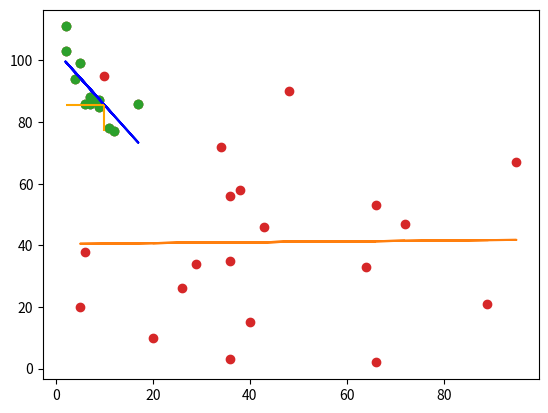

Source code (Python):
"""

    ---------------------------------------Regression
    The term regression is used when you try to find the relationship between variables.

    In Machine Learning, and in statistical modeling, that relationship is used to predict the outcome of future events.
    
    
    
    
    Linear Regression
    
    Linear regression uses the relationship between the data-points to draw a straight line through all them.
    This line can be used to predict future values.
    
    

"""

#Start by drawing a scatter plot
import matplotlib.pyplot as plt

x = [5,7,8,7,2,17,2,9,4,11,12,9,6]
y = [99,86,87,88,111,86,103,87,94,78,77,85,86]

plt.scatter(x, y)
plt.show()



# Import scipy and draw the line of Linear Regression:

import matplotlib.pyplot as plt
from scipy import stats

x = [5,7,8,7,2,17,2,9,4,11,12,9,6]
y = [99,86,87,88,111,86,103,87,94,78,77,85,86]

slope, intercept, r, p, std_err = stats.linregress(x, y)

def myFunc(x):
    return slope * x + intercept

myModel = list(map(myFunc, x))

plt.scatter(x, y)
plt.plot(x, myModel)
plt.show()

"""
    Import the modules you need.

        import matplotlib.pyplot as plt
        from scipy import stats
    
    
    
    Create the arrays that represent the values of the x and y axis:
        x = [5,7,8,7,2,17,2,9,4,11,12,9,6]
        y = [99,86,87,88,111,86,103,87,94,78,77,85,86]
    
    
    
    Execute a method that returns some important key values of Linear Regression:
        slope, intercept, r, p, std_err = stats.linregress(x, y)
    
    
    
    Create a function that uses the slope and intercept values to return a new value. This new value represents where on the y-axis the corresponding x value will be placed:
    
        def myfunc(x):
            return slope * x + intercept
            
    
    
    
    Run each value of the x array through the function. This will result in a new array with new values for the y-axis:

        mymodel = list(map(myfunc, x))
    
    
    
    Draw the original scatter plot:
        plt.scatter(x, y)
    
    
    Draw the line of linear regression:
        plt.plot(x, mymodel)
    
    
    Display the diagram:
        plt.show()


"""




"""

    R for Relationship
    
    It is important to know how the relationship between the values of the x-axis and the values of the y-axis is, if there are no relationship the linear regression can not be used to predict anything.
    
    This relationship - the coefficient of correlation - is called (r).

    
    The r value ranges from -1 to 1, where 0 means no relationship, and 1 (and -1) means 100% related.
    
    
"""


# How well does my data fit in a linear regression?
from scipy import stats

x = [5,7,8,7,2,17,2,9,4,11,12,9,6]
y = [99,86,87,88,111,86,103,87,94,78,77,85,86]

slope, intercept, r, p, std_err = stats.linregress(x, y)

print(r)

"""The result -0.76 shows that there is a relationship, not perfect, but it indicates that we could use linear regression in future predictions."""


"""

    Predict Future Values
    
    Now we can use the information we have gathered to predict future values.
        Example: Let us try to predict the speed of a 10 years old car.
    

"""

# Predict the speed of a 10 years old car:

from scipy import stats

x = [5,7,8,7,2,17,2,9,4,11,12,9,6]
y = [99,86,87,88,111,86,103,87,94,78,77,85,86]

slope, intercept, r, p, std_err = stats.linregress(x, y)

def myFuc(x):
    return slope * x + intercept

speed = myFuc(10)

print(speed)


"""Let us create an example where linear regression would not be the best method to predict future values."""

# visualization of predict value

# Scatter plot
plt.scatter(x, y)

# Plot regression line
plt.plot(x, [myFunc(i) for i in x], color='blue')

# Plot the horizontal and vertical yellow lines
plt.hlines(speed, xmin=min(x), xmax=10, color='orange')  # Horizontal line
plt.vlines(10, ymin=min(y), ymax=speed, color='orange')  # Vertical line

# Show plot
plt.show()



# These values for the x- and y-axis should result in a very bad fit for linear regression:

import matplotlib.pyplot as plt
from scipy import stats

x = [89,43,36,36,95,10,66,34,38,20,26,29,48,64,6,5,36,66,72,40]
y = [21,46,3,35,67,95,53,72,58,10,26,34,90,33,38,20,56,2,47,15]

slope, intercept, r, p, std_err = stats.linregress(x, y)

def myFunc(x):
    return slope * x + intercept

myModel = list(map(myFunc, x))

plt.scatter(x, y)
plt.plot(x, myModel)
plt.show()

# And the (r) for relationship?

from scipy import stats

x = [89,43,36,36,95,10,66,34,38,20,26,29,48,64,6,5,36,66,72,40]
y = [21,46,3,35,67,95,53,72,58,10,26,34,90,33,38,20,56,2,47,15]

slope, intercept, r, p, std_err = stats.linregress(x, y)

print(r)
